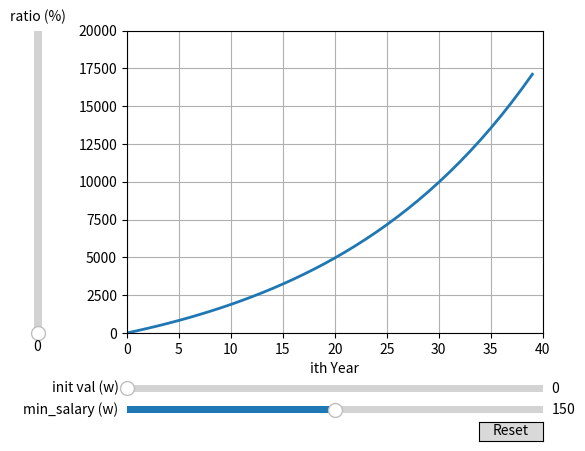

Generate this figure with matplotlib:
import numpy as np
import matplotlib.pyplot as plt
from matplotlib.widgets import Slider, Button, Cursor, TextBox
from matplotlib.backend_bases import MouseEvent

from matplotlib.widgets import Cursor
import numpy as np
import matplotlib.pyplot as plt

from matplotlib.backend_bases import MouseEvent


class AnnotatedCursor(Cursor):
    """
    A crosshair cursor like `~matplotlib.widgets.Cursor` with a text showing \
    the current coordinates.

    For the cursor to remain responsive you must keep a reference to it.
    The data of the axis specified as *dataaxis* must be in ascending
    order. Otherwise, the `numpy.searchsorted` call might fail and the text
    disappears. You can satisfy the requirement by sorting the data you plot.
    Usually the data is already sorted (if it was created e.g. using
    `numpy.linspace`), but e.g. scatter plots might cause this problem.
    The cursor sticks to the plotted line.

    Parameters
    ----------
    line : `matplotlib.lines.Line2D`
        The plot line from which the data coordinates are displayed.

    numberformat : `python format string <https://docs.python.org/3/\
    library/string.html#formatstrings>`_, optional, default: "{0:.4g};{1:.4g}"
        The displayed text is created by calling *format()* on this string
        with the two coordinates.

    offset : (float, float) default: (5, 5)
        The offset in display (pixel) coordinates of the text position
        relative to the cross-hair.

    dataaxis : {"x", "y"}, optional, default: "x"
        If "x" is specified, the vertical cursor line sticks to the mouse
        pointer. The horizontal cursor line sticks to *line*
        at that x value. The text shows the data coordinates of *line*
        at the pointed x value. If you specify "y", it works in the opposite
        manner. But: For the "y" value, where the mouse points to, there might
        be multiple matching x values, if the plotted function is not biunique.
        Cursor and text coordinate will always refer to only one x value.
        So if you use the parameter value "y", ensure that your function is
        biunique.

    Other Parameters
    ----------------
    textprops : `matplotlib.text` properties as dictionary
        Specifies the appearance of the rendered text object.

    **cursorargs : `matplotlib.widgets.Cursor` properties
        Arguments passed to the internal `~matplotlib.widgets.Cursor` instance.
        The `matplotlib.axes.Axes` argument is mandatory! The parameter
        *useblit* can be set to *True* in order to achieve faster rendering.

    """

    def __init__(
        self,
        line,
        numberformat="{0:.4g};{1:.4g}",
        offset=(5, 5),
        dataaxis="x",
        textprops=None,
        **cursorargs,
    ):
        if textprops is None:
            textprops = {}
        # The line object, for which the coordinates are displayed
        self.line = line
        # The format string, on which .format() is called for creating the text
        self.numberformat = numberformat
        # Text position offset
        self.offset = np.array(offset)
        # The axis in which the cursor position is looked up
        self.dataaxis = dataaxis

        # First call baseclass constructor.
        # Draws cursor and remembers background for blitting.
        # Saves ax as class attribute.
        super().__init__(**cursorargs)

        # Default value for position of text.
        self.set_position(self.line.get_xdata()[0], self.line.get_ydata()[0])
        # Create invisible animated text
        self.text = self.ax.text(
            self.ax.get_xbound()[0],
            self.ax.get_ybound()[0],
            "0, 0",
            animated=bool(self.useblit),
            visible=False,
            **textprops,
        )
        # The position at which the cursor was last drawn
        self.lastdrawnplotpoint = None

    def onmove(self, event):
        """
        Overridden draw callback for cursor. Called when moving the mouse.
        """

        # Leave method under the same conditions as in overridden method
        if self.ignore(event):
            self.lastdrawnplotpoint = None
            return
        if not self.canvas.widgetlock.available(self):
            self.lastdrawnplotpoint = None
            return

        # If the mouse left drawable area, we now make the text invisible.
        # Baseclass will redraw complete canvas after, which makes both text
        # and cursor disappear.
        if event.inaxes != self.ax:
            self.lastdrawnplotpoint = None
            self.text.set_visible(False)
            super().onmove(event)
            return

        # Get the coordinates, which should be displayed as text,
        # if the event coordinates are valid.
        plotpoint = None
        if event.xdata is not None and event.ydata is not None:
            # Get plot point related to current x position.
            # These coordinates are displayed in text.
            plotpoint = self.set_position(event.xdata, event.ydata)
            # Modify event, such that the cursor is displayed on the
            # plotted line, not at the mouse pointer,
            # if the returned plot point is valid
            if plotpoint is not None:
                event.xdata = plotpoint[0]
                event.ydata = plotpoint[1]

        # If the plotpoint is given, compare to last drawn plotpoint and
        # return if they are the same.
        # Skip even the call of the base class, because this would restore the
        # background, draw the cursor lines and would leave us the job to
        # re-draw the text.
        if plotpoint is not None and plotpoint == self.lastdrawnplotpoint:
            return

        # Baseclass redraws canvas and cursor. Due to blitting,
        # the added text is removed in this call, because the
        # background is redrawn.
        super().onmove(event)

        # Check if the display of text is still necessary.
        # If not, just return.
        # This behaviour is also cloned from the base class.
        if not self.get_active() or not self.visible:
            return

        # Draw the widget, if event coordinates are valid.
        if plotpoint is not None:
            # Update position and displayed text.
            # Position: Where the event occurred.
            # Text: Determined by set_position() method earlier
            # Position is transformed to pixel coordinates,
            # an offset is added there and this is transformed back.
            temp = [event.xdata, event.ydata]
            temp = self.ax.transData.transform(temp)
            temp = temp + self.offset
            temp = self.ax.transData.inverted().transform(temp)
            self.text.set_position(temp)
            self.text.set_text(self.numberformat.format(*plotpoint))
            self.text.set_visible(self.visible)

            # Tell base class, that we have drawn something.
            # Baseclass needs to know, that it needs to restore a clean
            # background, if the cursor leaves our figure context.
            self.needclear = True

            # Remember the recently drawn cursor position, so events for the
            # same position (mouse moves slightly between two plot points)
            # can be skipped
            self.lastdrawnplotpoint = plotpoint
        # otherwise, make text invisible
        else:
            self.text.set_visible(False)

        # Draw changes. Cannot use _update method of baseclass,
        # because it would first restore the background, which
        # is done already and is not necessary.
        if self.useblit:
            self.ax.draw_artist(self.text)
            self.canvas.blit(self.ax.bbox)
        else:
            # If blitting is deactivated, the overridden _update call made
            # by the base class immediately returned.
            # We still have to draw the changes.
            self.canvas.draw_idle()

    def set_position(self, xpos, ypos):
        """
        Finds the coordinates, which have to be shown in text.

        The behaviour depends on the *dataaxis* attribute. Function looks
        up the matching plot coordinate for the given mouse position.

        Parameters
        ----------
        xpos : float
            The current x position of the cursor in data coordinates.
            Important if *dataaxis* is set to 'x'.
        ypos : float
            The current y position of the cursor in data coordinates.
            Important if *dataaxis* is set to 'y'.

        Returns
        -------
        ret : {2D array-like, None}
            The coordinates which should be displayed.
            *None* is the fallback value.
        """

        # Get plot line data
        xdata = self.line.get_xdata()
        ydata = self.line.get_ydata()

        # The dataaxis attribute decides, in which axis we look up which cursor
        # coordinate.
        if self.dataaxis == "x":
            pos = xpos
            data = xdata
            lim = self.ax.get_xlim()
        elif self.dataaxis == "y":
            pos = ypos
            data = ydata
            lim = self.ax.get_ylim()
        else:
            raise ValueError(
                f"The data axis specifier {self.dataaxis} should " f"be 'x' or 'y'"
            )

        # If position is valid and in valid plot data range.
        if pos is not None and lim[0] <= pos <= lim[-1]:
            # Find closest x value in sorted x vector.
            # This requires the plotted data to be sorted.
            index = np.searchsorted(data, pos)
            # Return none, if this index is out of range.
            if index < 0 or index >= len(data):
                return None
            # Return plot point as tuple.
            return (xdata[index], ydata[index])

        # Return none if there is no good related point for this x position.
        return None

    def clear(self, event):
        """
        Overridden clear callback for cursor, called before drawing the figure.
        """

        # The base class saves the clean background for blitting.
        # Text and cursor are invisible,
        # until the first mouse move event occurs.
        super().clear(event)
        if self.ignore(event):
            return
        self.text.set_visible(False)

    def _update(self):
        """
        Overridden method for either blitting or drawing the widget canvas.

        Passes call to base class if blitting is activated, only.
        In other cases, one draw_idle call is enough, which is placed
        explicitly in this class (see *onmove()*).
        In that case, `~matplotlib.widgets.Cursor` is not supposed to draw
        something using this method.
        """

        if self.useblit:
            super()._update()


# The parametrized function to be plotted
def cal(time, val, ratio, init):
    res = [init]
    cur = init
    for _ in range(time - 1):
        cur = cur * (1 + ratio) + val
        res.append(int(cur))

    return res


time = [i for i in range(40)]

# Define initial parameters
init_ratio = 0.05
init_min_salary = 150
init_val = 0

# Create the figure and the line that we will manipulate
fig, ax = plt.subplots()
(line,) = ax.plot(time, cal(len(time), init_min_salary, init_ratio, init_val), lw=2)
ax.set_xlabel("ith Year")
plt.xlim([0, 40])
plt.ylim([0, 20000])
plt.grid()

# adjust the main plot to make room for the sliders
fig.subplots_adjust(left=0.25, bottom=0.25)

# Make a horizontal slider to control the min_salary.
axsalary = fig.add_axes([0.25, 0.075, 0.65, 0.03])
salary_slider = Slider(
    ax=axsalary,
    label="min_salary (w)",
    valmin=0,
    valmax=300,
    valstep=5,
    valinit=init_min_salary,
)

# Make a vertically oriented slider to control the ratio
axinitval = fig.add_axes([0.25, 0.12, 0.65, 0.03])
init_val_slider = Slider(
    ax=axinitval,
    label="init val (w)",
    valmin=0,
    valmax=5000,
    valstep=10,
    valinit=init_val,
    orientation="horizontal",
)

# Make a vertically oriented slider to control the ratio
axratio = fig.add_axes([0.1, 0.25, 0.0225, 0.63])
ratio_slider = Slider(
    ax=axratio,
    label="ratio (%)",
    valmin=0,
    valmax=20,
    valstep=1,
    valinit=init_ratio,
    orientation="vertical",
)


# The function to be called anytime a slider's value changes
def update(val):
    line.set_ydata(
        cal(len(time), salary_slider.val, ratio_slider.val / 100, init_val_slider.val)
    )
    fig.canvas.draw_idle()


# register the update function with each slider
salary_slider.on_changed(update)
ratio_slider.on_changed(update)
init_val_slider.on_changed(update)

# Create a `matplotlib.widgets.Button` to reset the sliders to initial values.
resetax = fig.add_axes([0.8, 0.025, 0.1, 0.04])
button = Button(resetax, "Reset", hovercolor="0.975")


def reset(event):
    ratio_slider.reset()
    salary_slider.reset()
    init_val_slider.reset()


button.on_clicked(reset)

cursor = AnnotatedCursor(
    line=line,
    numberformat="{0:.2f}\n{1:.2f}",
    dataaxis="y",
    offset=[10, 10],
    textprops={"color": "blue", "fontweight": "bold"},
    ax=ax,
    useblit=True,
    color="red",
    linewidth=2,
)

# Simulate a mouse move to (-2, 10), needed for online docs
ty = ax.transData
MouseEvent("motion_notify_event", ax.figure.canvas, *ty.transform((-2, 10)))._process()


plt.show()
